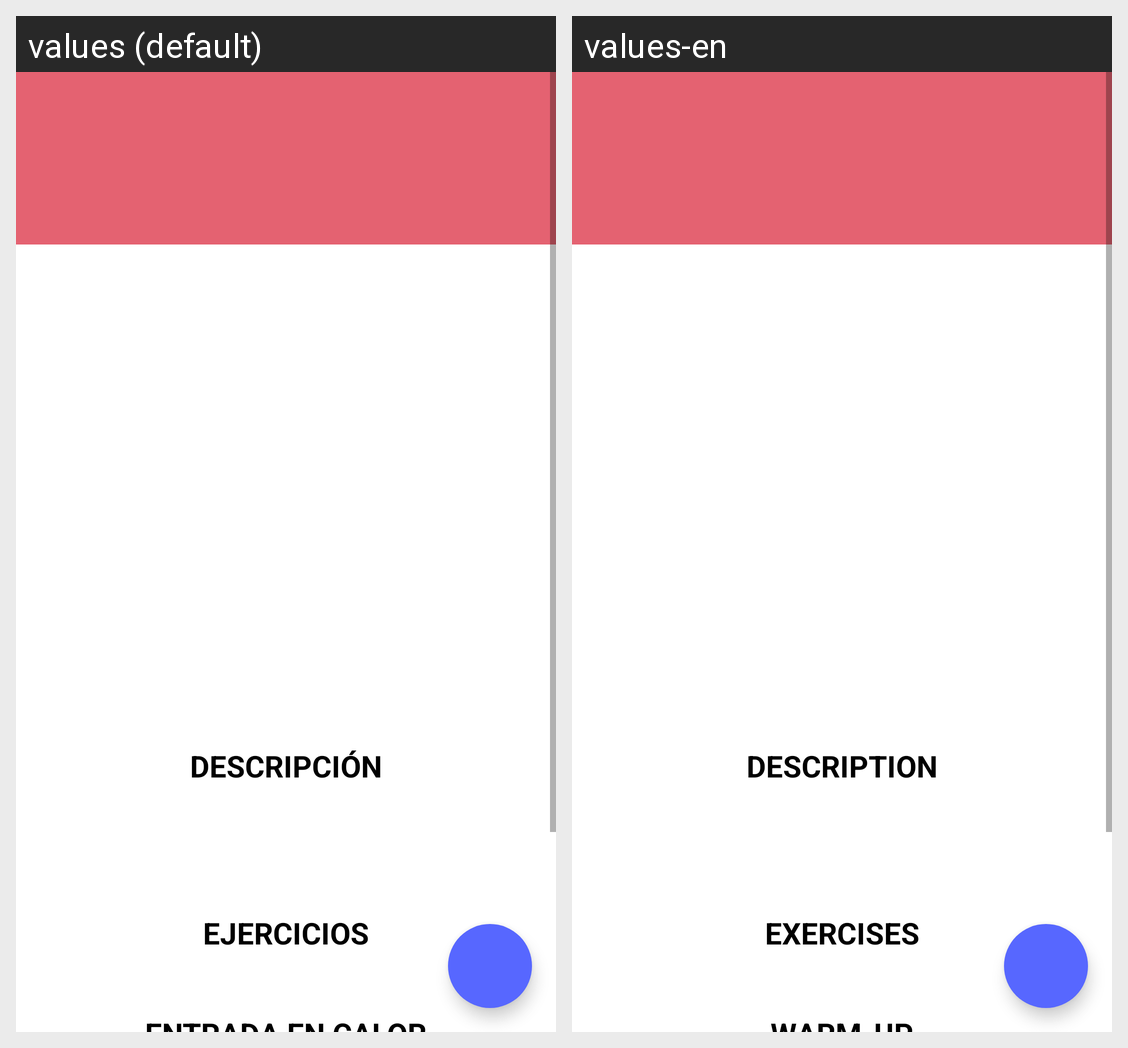

The Android screen above is rendered under two locales of the same app. Produce the string resources it draws, with the default and per-locale values.
Android screen res/layout/fragment_routine.xml rendered under 2 locales, left to right: values (default), values-en. Device: Nexus 5 (rendered at 1080×1920; each locale shown at half size, 540×960, under a caption strip naming it); theme Theme.HCIOnFitApp.
Strings drawn on this screen, with the default value and each locale's value (text and hints the layout hard-codes, and strings that could not be matched under every locale, appear in the picture but are not listed):

descripci_n
  values: DESCRIPCIÓN
  values-en: DESCRIPTION

ejercicios
  values: EJERCICIOS
  values-en: EXERCISES
